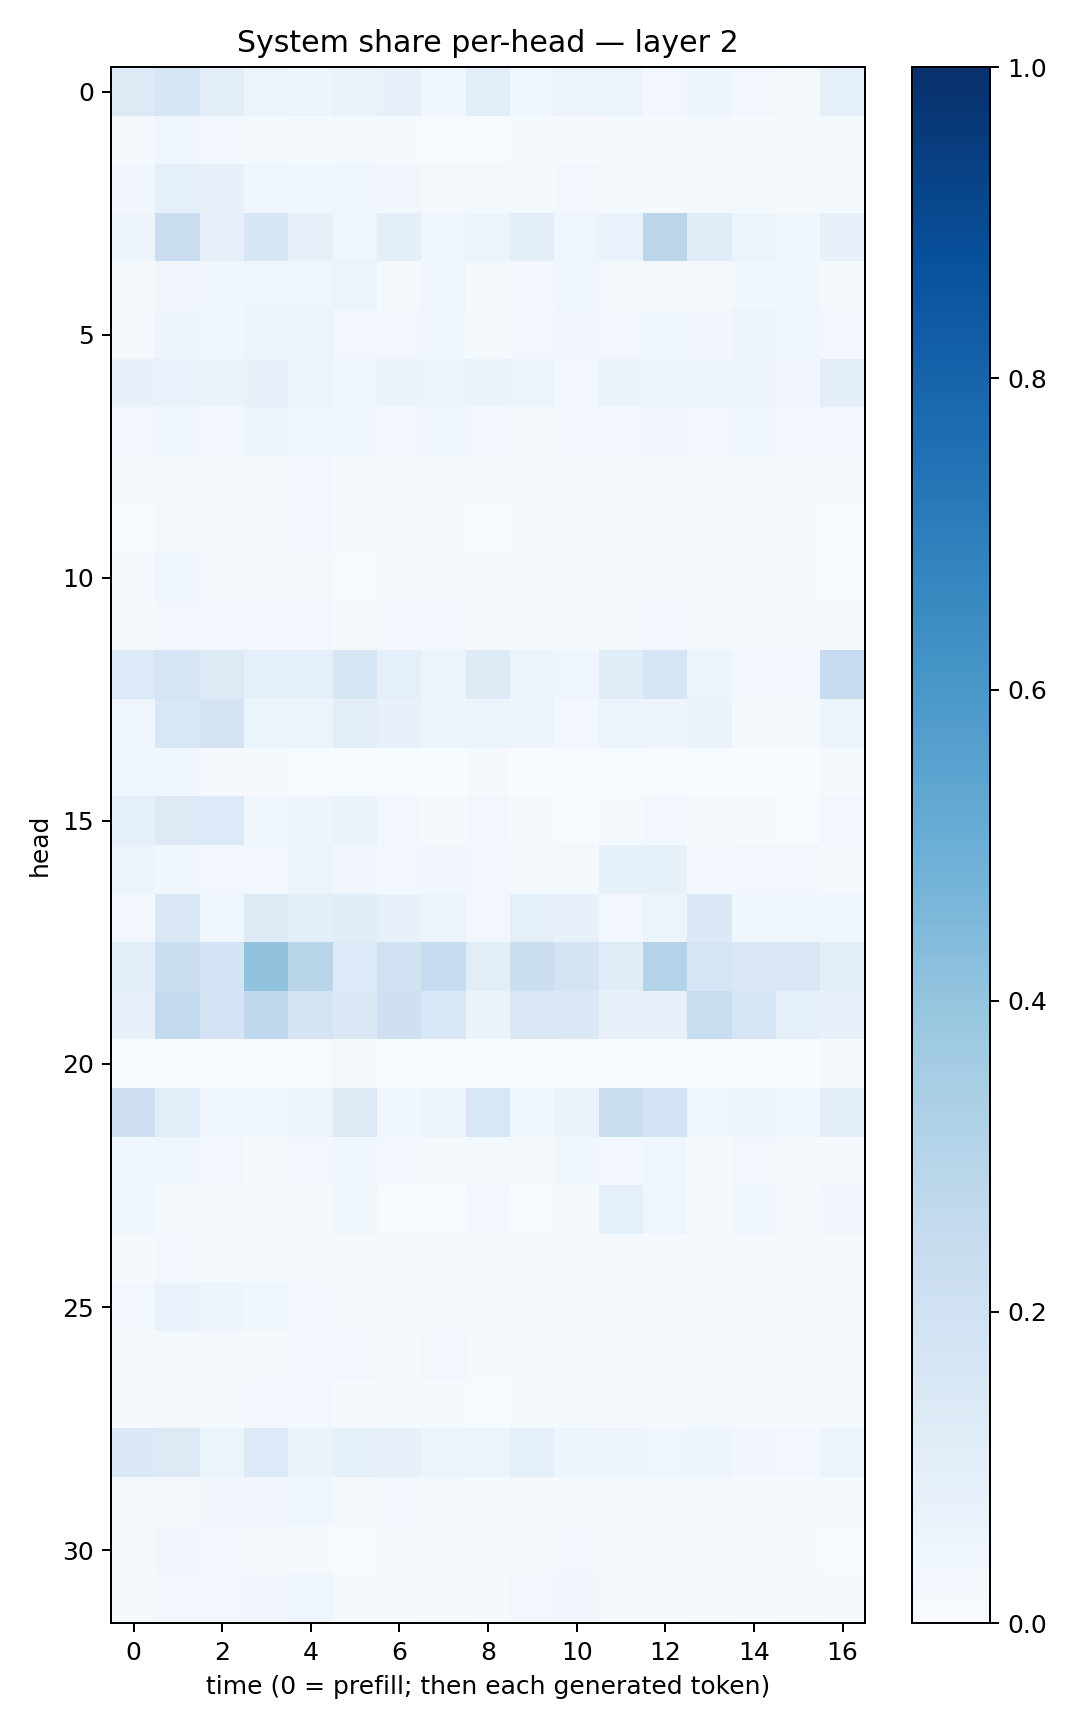

Values plotted in this chart, from the file beside it:
0.12650387, 0.16016741, 0.10211997, 0.052124377, 0.04724977, 0.06539105, 0.076384716, 0.037552465, 0.10868102, 0.04272138, 0.058105044, 0.053643312, 0.023955816, 0.050727088, 0.024458284, 0.022255719, 0.08761947
0.01581, 0.0448, 0.02356, 0.01762, 0.01364, 0.02074, 0.009451, 0.007129, 0.00658, 0.01366, 0.00967, 0.007913, 0.008279, 0.02148, 0.009031, 0.00806, 0.01595
0.03483, 0.09007, 0.07236, 0.04139, 0.03883, 0.04105, 0.03483, 0.0187, 0.01919, 0.01258, 0.02391, 0.01304, 0.01407, 0.02123, 0.02294, 0.01272, 0.01655
0.0473, 0.2275, 0.08083, 0.1613, 0.08148, 0.04089, 0.09545, 0.04291, 0.05356, 0.1024, 0.04083, 0.06681, 0.2835, 0.117, 0.06138, 0.03747, 0.07224
0.01777, 0.03407, 0.03597, 0.04119, 0.04651, 0.0534, 0.02014, 0.04086, 0.01652, 0.02515, 0.04576, 0.02081, 0.02265, 0.01906, 0.03701, 0.04245, 0.01437
0.02052, 0.04834, 0.03882, 0.04912, 0.05682, 0.03032, 0.02536, 0.03852, 0.02073, 0.02857, 0.03425, 0.02644, 0.03708, 0.03237, 0.05778, 0.04297, 0.02763
0.0761, 0.06742, 0.06572, 0.07753, 0.05623, 0.0463, 0.06353, 0.05491, 0.06595, 0.05973, 0.02903, 0.06292, 0.06107, 0.06113, 0.05043, 0.03339, 0.1005
0.02729, 0.03594, 0.03002, 0.04721, 0.04432, 0.03785, 0.02708, 0.03573, 0.02377, 0.02335, 0.02859, 0.02885, 0.03179, 0.02691, 0.04256, 0.03043, 0.02855
0.01347, 0.01747, 0.01932, 0.02244, 0.02885, 0.01426, 0.01795, 0.02057, 0.01227, 0.01997, 0.01414, 0.01087, 0.01106, 0.01538, 0.01367, 0.009422, 0.009235
0.007654, 0.02046, 0.02001, 0.02249, 0.02616, 0.01542, 0.009907, 0.01856, 0.007306, 0.0118, 0.0146, 0.01028, 0.01016, 0.01094, 0.01397, 0.0112, 0.007356
0.01198, 0.04037, 0.02152, 0.01522, 0.01837, 0.007725, 0.01245, 0.01279, 0.009058, 0.01081, 0.009276, 0.009431, 0.008832, 0.007827, 0.01113, 0.009942, 0.005137
0.01731, 0.03117, 0.0275, 0.03026, 0.02456, 0.01536, 0.02812, 0.03028, 0.01626, 0.01293, 0.01378, 0.01912, 0.02409, 0.02143, 0.02154, 0.02336, 0.01991
0.1349, 0.1647, 0.1252, 0.09076, 0.0872, 0.1631, 0.08596, 0.05293, 0.1243, 0.05551, 0.04009, 0.1141, 0.1655, 0.05268, 0.0304, 0.02695, 0.2497
0.04493, 0.1529, 0.1771, 0.05411, 0.06076, 0.1025, 0.07536, 0.05259, 0.06242, 0.0554, 0.02859, 0.05338, 0.0486, 0.0636, 0.01902, 0.02313, 0.0587
0.04409, 0.04454, 0.009672, 0.008745, 0.005221, 0.006446, 0.002913, 0.002526, 0.009619, 0.003211, 0.00394, 0.006229, 0.00688, 0.003104, 0.001974, 0.001888, 0.01431
0.08915, 0.1272, 0.1337, 0.0359, 0.04893, 0.0642, 0.02866, 0.01372, 0.02466, 0.009628, 0.005944, 0.01541, 0.02992, 0.02071, 0.008509, 0.004234, 0.0252
0.05563, 0.03717, 0.02702, 0.02729, 0.05868, 0.03494, 0.03004, 0.03339, 0.02785, 0.02304, 0.02203, 0.0854, 0.08454, 0.02916, 0.02523, 0.02572, 0.01656
0.02625, 0.1448, 0.03993, 0.1313, 0.09962, 0.1147, 0.07046, 0.05959, 0.02767, 0.08833, 0.07306, 0.03017, 0.06035, 0.1401, 0.03537, 0.03723, 0.04602
0.1047, 0.2292, 0.1864, 0.4046, 0.2903, 0.1341, 0.1956, 0.2478, 0.1028, 0.221, 0.1741, 0.1152, 0.3058, 0.1687, 0.1483, 0.1491, 0.09725
0.079, 0.256, 0.1806, 0.2663, 0.1755, 0.14, 0.2097, 0.1537, 0.06561, 0.1456, 0.1371, 0.07378, 0.07529, 0.2342, 0.1694, 0.08874, 0.07345
0.003753, 0.005752, 0.005869, 0.001793, 0.007088, 0.01891, 0.006978, 0.002881, 0.002603, 0.002613, 0.003457, 0.001825, 0.002965, 0.003213, 0.002808, 0.001728, 0.01137
0.2048, 0.1068, 0.03744, 0.04683, 0.0552, 0.1314, 0.03811, 0.05473, 0.1555, 0.03891, 0.06577, 0.2255, 0.1855, 0.04413, 0.05183, 0.04509, 0.09817
0.03886, 0.03834, 0.02964, 0.01036, 0.02462, 0.03599, 0.02598, 0.01924, 0.01927, 0.01683, 0.03798, 0.02863, 0.04047, 0.01116, 0.02441, 0.0201, 0.01223
0.03848, 0.02166, 0.01219, 0.01093, 0.01, 0.03789, 0.005015, 0.006412, 0.02996, 0.007737, 0.01374, 0.08813, 0.04449, 0.009128, 0.04544, 0.01795, 0.03381
0.01057, 0.0265, 0.01236, 0.01753, 0.01927, 0.009554, 0.01158, 0.01165, 0.009157, 0.0163, 0.01816, 0.01201, 0.01314, 0.01052, 0.01421, 0.0139, 0.008771
0.02862, 0.07, 0.04937, 0.0369, 0.0236, 0.02104, 0.02319, 0.01755, 0.01483, 0.01722, 0.0207, 0.01623, 0.01475, 0.01947, 0.01953, 0.0166, 0.01735
0.01816, 0.02296, 0.02057, 0.02169, 0.0287, 0.02415, 0.01155, 0.02503, 0.01171, 0.01273, 0.01586, 0.01374, 0.01681, 0.01222, 0.02238, 0.0189, 0.02023
0.007969, 0.02189, 0.01711, 0.0256, 0.02565, 0.01141, 0.01169, 0.01285, 0.005779, 0.01312, 0.01548, 0.00881, 0.009179, 0.01918, 0.01865, 0.0145, 0.008027
0.1389, 0.127, 0.06172, 0.1329, 0.06393, 0.08264, 0.07999, 0.05103, 0.05079, 0.09276, 0.05013, 0.04801, 0.04325, 0.04711, 0.03135, 0.02524, 0.05975
0.02225, 0.02131, 0.03171, 0.03231, 0.03633, 0.01818, 0.02706, 0.01884, 0.01042, 0.01128, 0.02334, 0.01695, 0.02077, 0.01783, 0.01169, 0.01334, 0.009056
0.02031, 0.03222, 0.02678, 0.01942, 0.01074, 0.006882, 0.01319, 0.01145, 0.009966, 0.0176, 0.02457, 0.01089, 0.0126, 0.01385, 0.01243, 0.01144, 0.007663
0.02162, 0.02856, 0.0272, 0.03455, 0.03933, 0.01399, 0.01462, 0.0212, 0.01223, 0.02704, 0.03345, 0.01403, 0.009232, 0.01785, 0.01482, 0.01908, 0.008293
